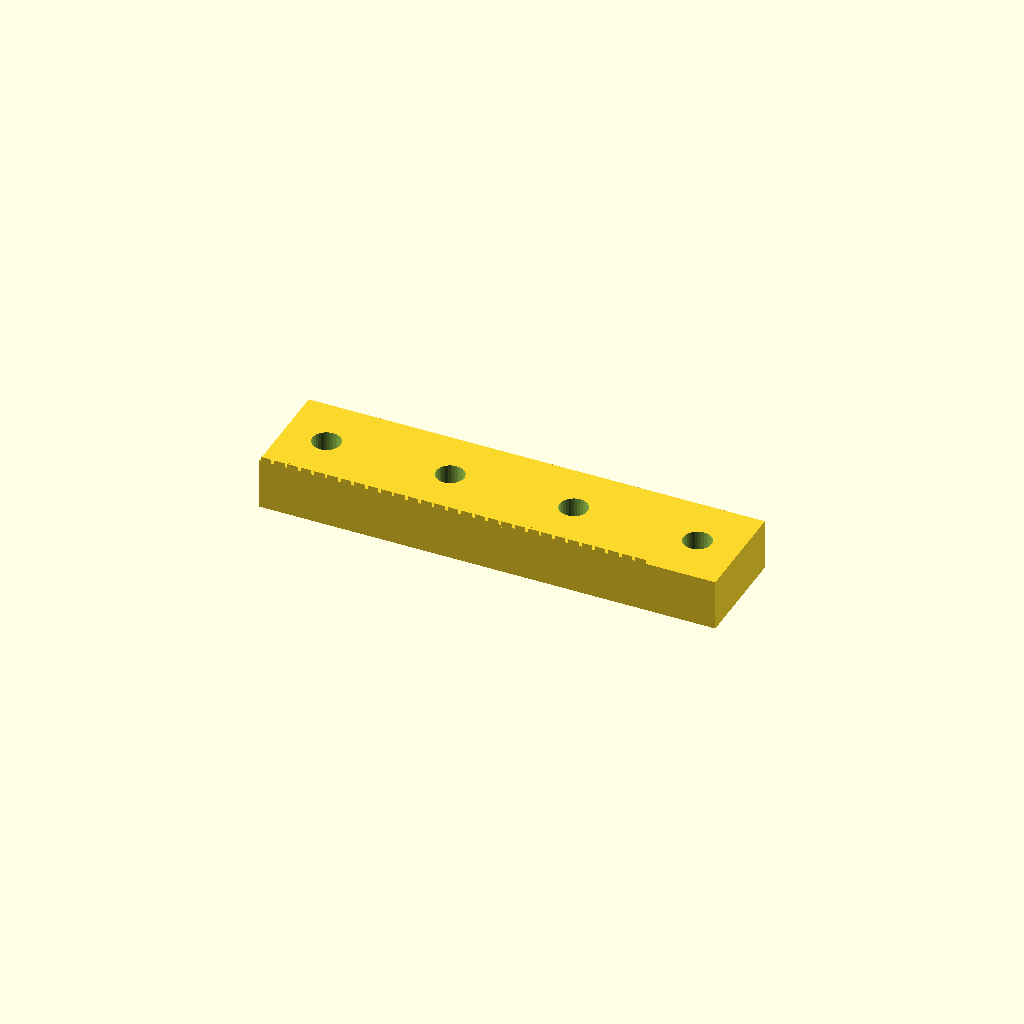
Cell 1: the model at its default parameters.
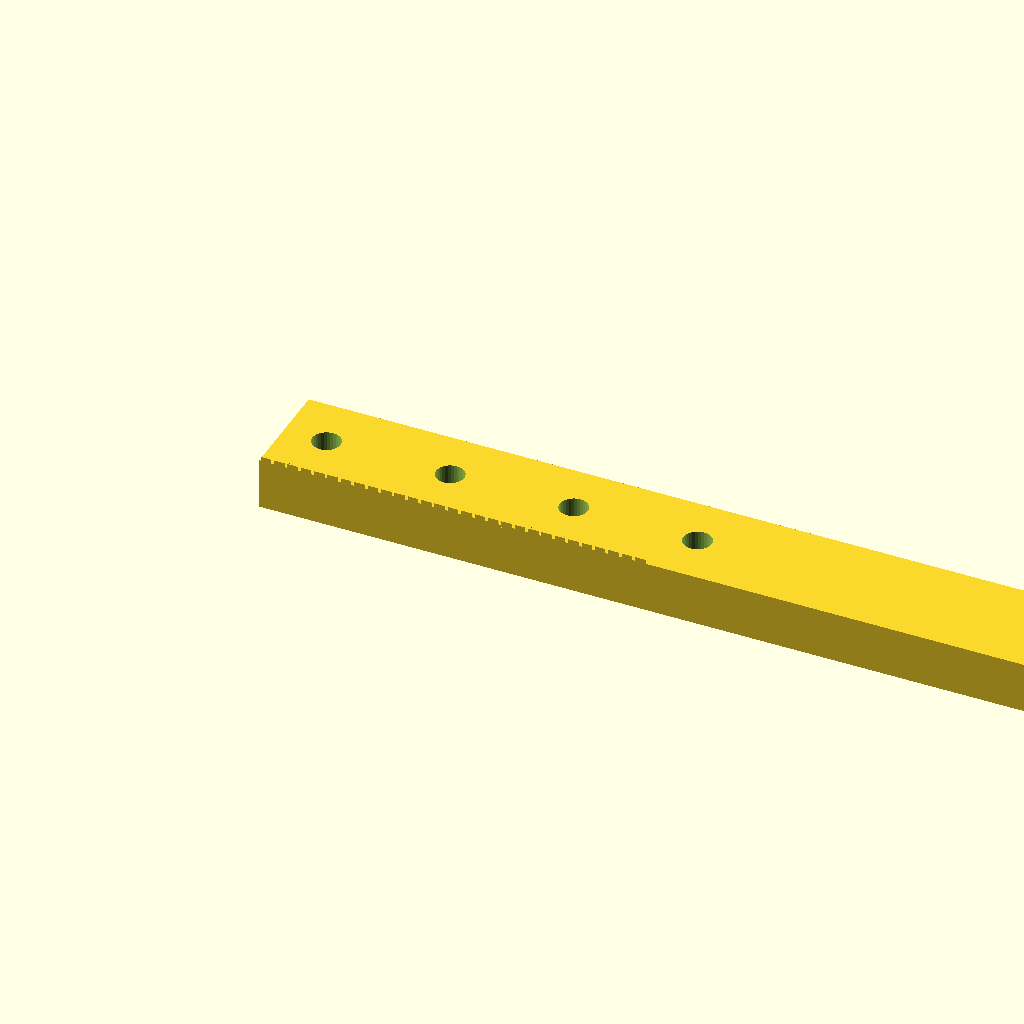
Cell 2: the same model with length = 214.22.
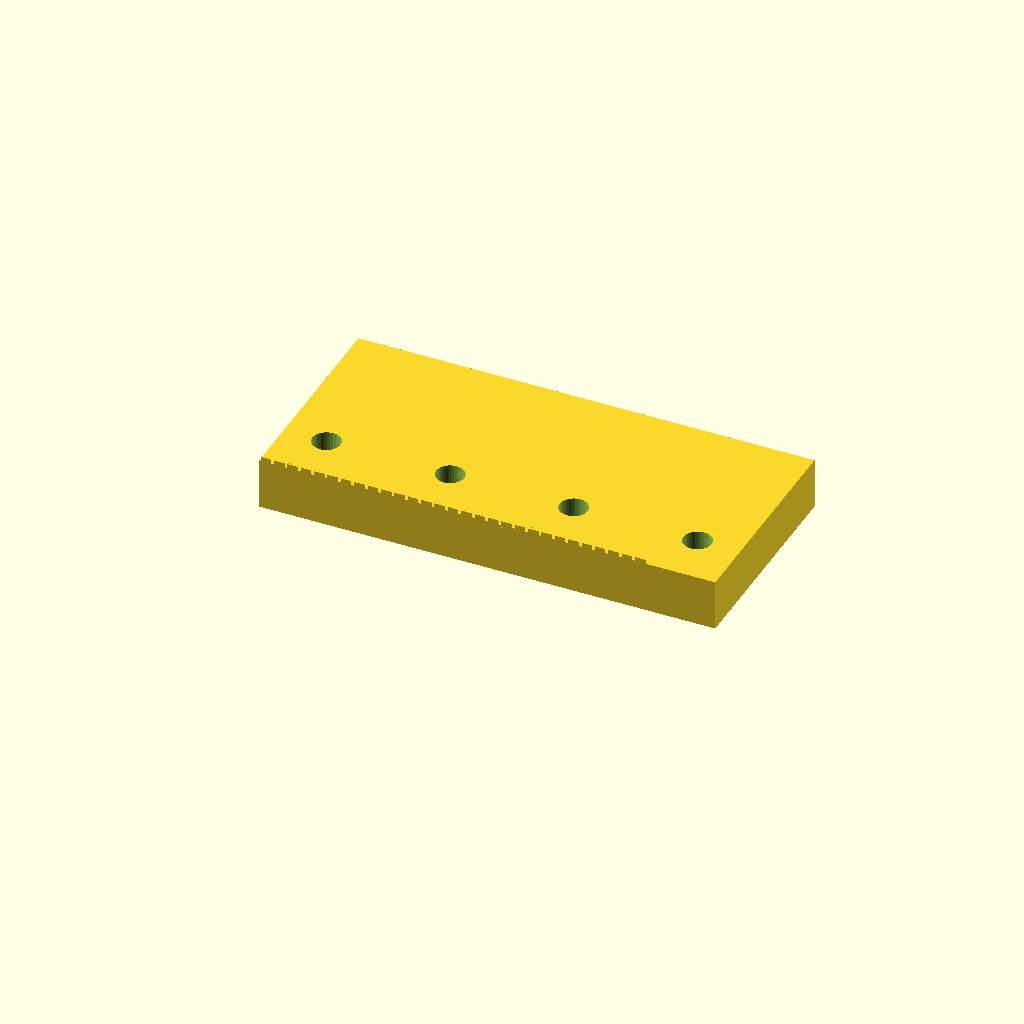
Cell 3: width = 50 (everything else at default).
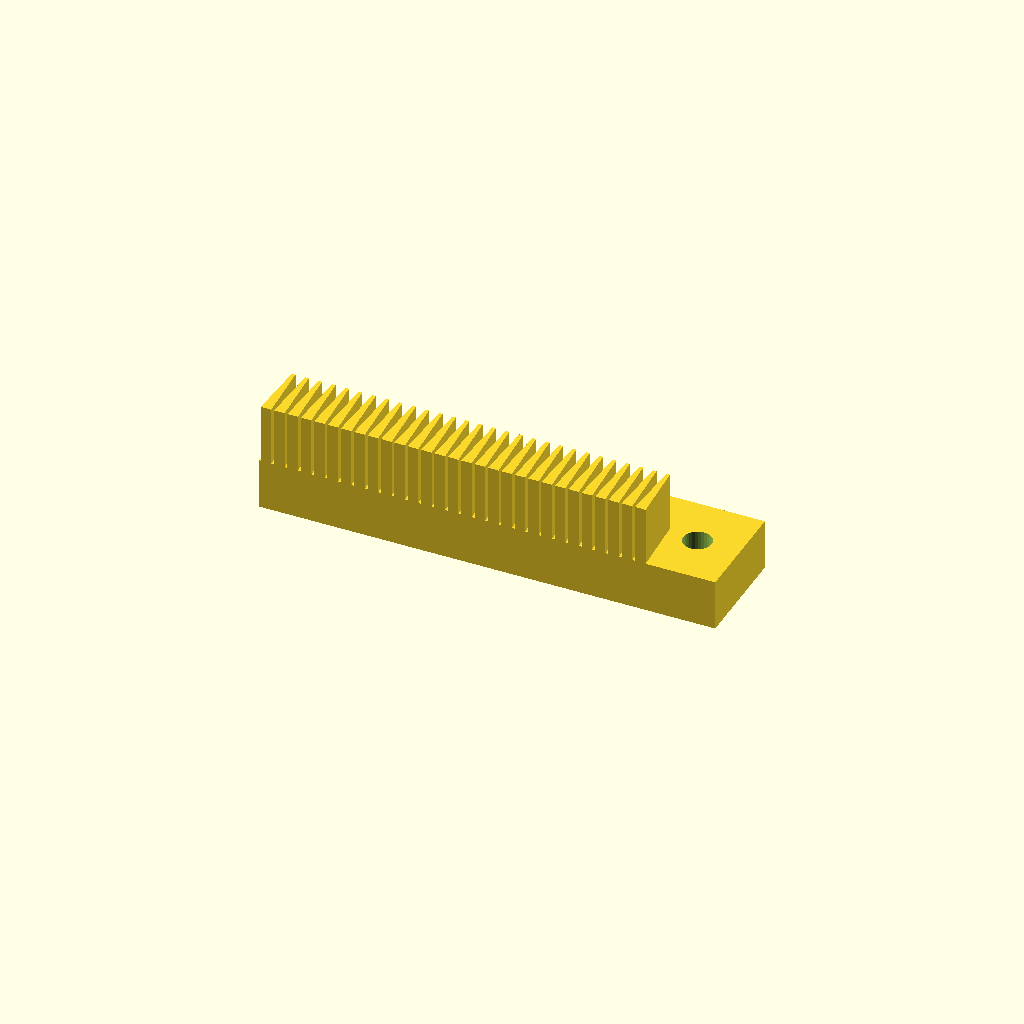
Cell 4: height = 26 (everything else at default).
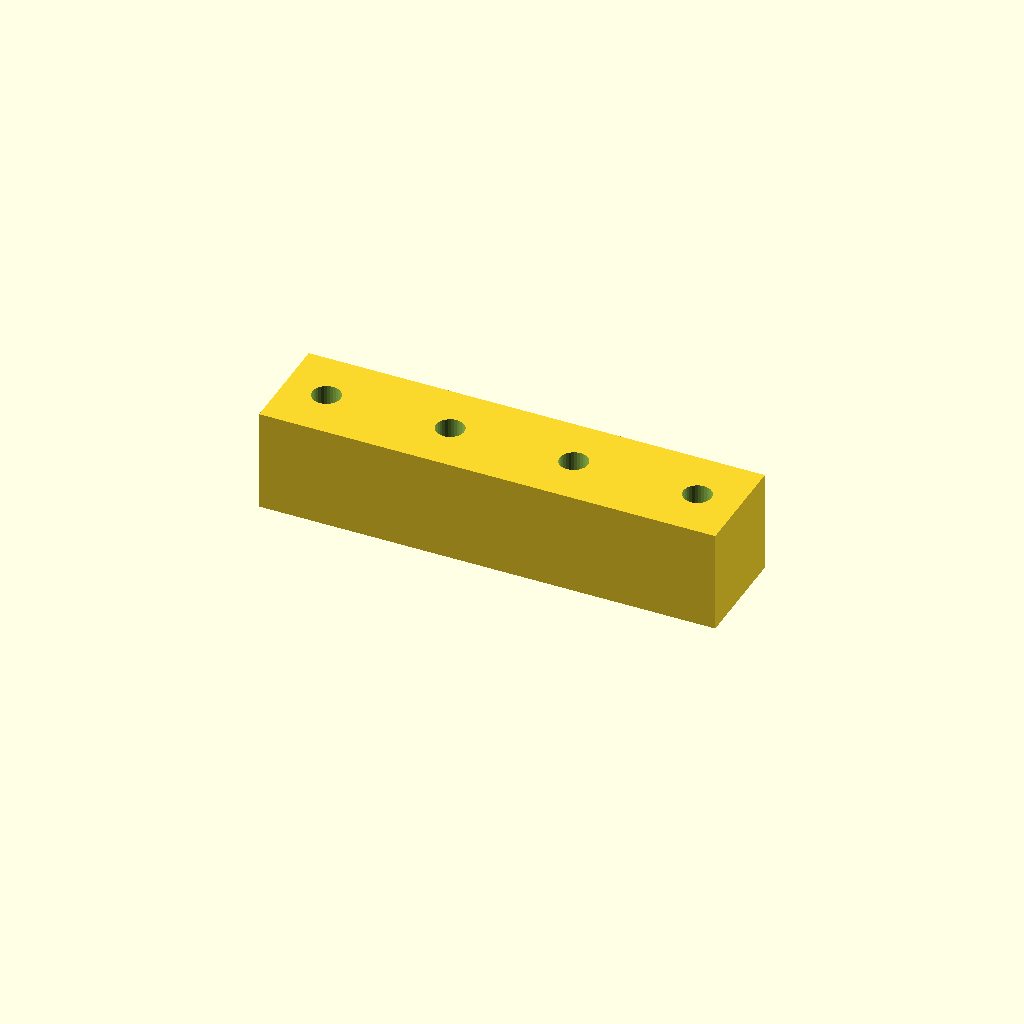
Cell 5: back_t = 24 (everything else at default).
One fixed orthographic camera (rotation 55°, 0°, 25°; colour scheme Cornfield) for every cell.
OpenSCAD source file optional_data/gen2/racks/part_0030.scad:
$fn = 32;

// ----------------------------------------------------------------------
// Gear rack: m=1 z=29, 107.11 x 25 x 13 mm
// ----------------------------------------------------------------------

// --- parameters (mm) ---
length = 107.11;          // rack length, X
width = 25;               // rack width, Y
height = 13;              // overall height, Z
module_m = 1;             // module
back_t = 12;              // tooth root line height
pitch = 3.14;             // circular pitch
tip_w = 0.84;             // tooth thickness at the tip
root_w = 2.48;            // tooth thickness at the root line
hole_d = 6.6;             // mounting hole
sink = 0.6;               // tooth root overlap into the body

tooth_span = 91.11;

module tooth(x0) {
  /* 20 deg flank profile, sunk into the body for a positive overlap */
  translate([x0, 0, back_t - sink])
    linear_extrude(height = height - back_t + sink)
      polygon(points = [[-root_w / 2, 0], [root_w / 2, 0],
                        [tip_w / 2, height - back_t],
                        [-tip_w / 2, height - back_t]]);
}

difference() {
  union() {
    cube([length, width, back_t]);
    for (i = [0 : 29 - 1])
      tooth((i + 0.5) * pitch + (tooth_span - 29 * pitch) / 2);
  }
  translate([10, 12.5, -1]) cylinder(h = back_t + 2, d = hole_d);
  translate([39.04, 12.5, -1]) cylinder(h = back_t + 2, d = hole_d);
  translate([68.07, 12.5, -1]) cylinder(h = back_t + 2, d = hole_d);
  translate([97.11, 12.5, -1]) cylinder(h = back_t + 2, d = hole_d);
}
Parameter table extracted from the source (name, type, default, range or options):
length: number, default 107.11
width: number, default 25
height: number, default 13
module_m: number, default 1
back_t: number, default 12
pitch: number, default 3.14
tip_w: number, default 0.84
root_w: number, default 2.48
hole_d: number, default 6.6
sink: number, default 0.6
tooth_span: number, default 91.11
